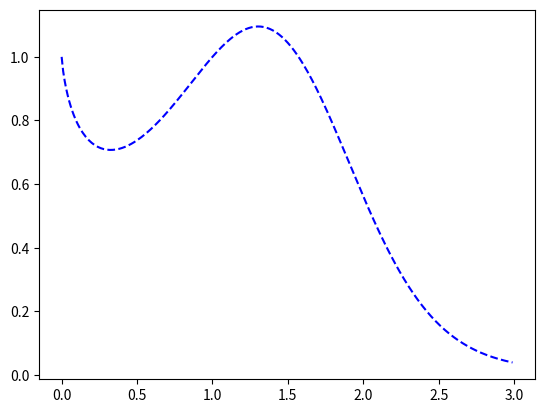

Generate this figure with matplotlib:
from typing import Iterable

import numpy as np


def thomas_solver_templated(under_diag: Iterable, mid_diag: Iterable, upper_diag: Iterable, rsh_vector: Iterable):
    size = len(under_diag)
    mid_diag[0] = mid_diag[0] / under_diag[0]
    rsh_vector[0] = rsh_vector[0] / under_diag[0]

    for i in range(1, size):
        v = mid_diag[i] / (-upper_diag[i] * mid_diag[i - 1] + under_diag[i])
        u = (rsh_vector[i] - upper_diag[i] * rsh_vector[i - 1]) / (-upper_diag[i] * mid_diag[i - 1] + under_diag[i])

        mid_diag[i] = v
        rsh_vector[i] = u

    Y = np.zeros(size)
    Y[size - 1] = rsh_vector[size - 1]
    for i in range(size - 2, -1, -1):
        Y[i] = -mid_diag[i] * Y[i + 1] + rsh_vector[i]
    return Y


def find_tri_diagonal_matrix(func_vector: Iterable, h: float, n_count: int):
    under_diag = np.zeros(n_count + 1)
    mid_diag = np.zeros(n_count + 1)
    upper_diag = np.zeros(n_count + 1)
    rhs_vector = np.zeros(n_count + 1)

    for inx in range(0, n_count - 1):
        under_diag[inx] = 4
        mid_diag[inx] = 1
        upper_diag[inx] = 1
        rhs_vector[inx] = (6 * func_vector[inx - 1] + func_vector[inx + 1] - 2 * func_vector[inx]) / (h * h)

    under_diag[0] = 1

    rhs_vector[0] = (func_vector[0] + func_vector[2] - 2 * func_vector[1]) / (h * h)
    rhs_vector[n_count] = (func_vector[n_count - 3] + func_vector[n_count - 1] - 2 * func_vector[n_count - 2]) / (h * h)

    under_diag[n_count] = 1

    return under_diag, mid_diag, upper_diag, rhs_vector


def phi_one(t: float):
    return 1 - t


def phi_two(t: float):
    return t


def phi_three(t: float):
    return (-1 / 6) * t * (t - 1) * (t - 2)


def phi_four(t: float):
    return (1 / 6) * t * (t - 1) * (t + 1)


def build_spline(x: float, a_boundary: float, h_step: float, x_vector: Iterable, func_vector: Iterable):
    under, mid, upper, rsh_vector = find_tri_diagonal_matrix(func_vector, h_step, n)

    M = thomas_solver_templated(under, mid, upper, rsh_vector)

    index = int((x - a_boundary) / h_step)
    t = (x - x_vector[index]) / h_step

    phi_phase_one = func_vector[index] * phi_one(t)
    phi_phase_two = func_vector[index + 1] * phi_two(t)
    phi_phase_three = M[index] * h_step * h_step * phi_three(t)
    phi_phase_four = M[index + 1] * h_step * h_step * phi_four(t)

    return phi_phase_one + phi_phase_two + phi_phase_three + phi_phase_four


def generate_spline(x, y):
    h = (x[0] - x[-1]) / len(x)

    return np.array([build_spline(x[i], 0, h, x, y) for i in range(0, len(x))])


import matplotlib.pyplot as plt
import numpy as np

f = lambda x: x ** (x * np.cos(x))

a = 0
b = 3
res = []

for n in [5, 10, 20]:
    x = np.linspace(a, b, n)
    y = f(x)
    res.append(generate_spline(x, y))

xx = np.arange(a, b, 0.01)
plt.plot(xx, f(xx), 'b--')
for i, n in enumerate([5, 10, 20]):
    plt.plot(np.linspace(a, b, n), res[i])
plt.show()
